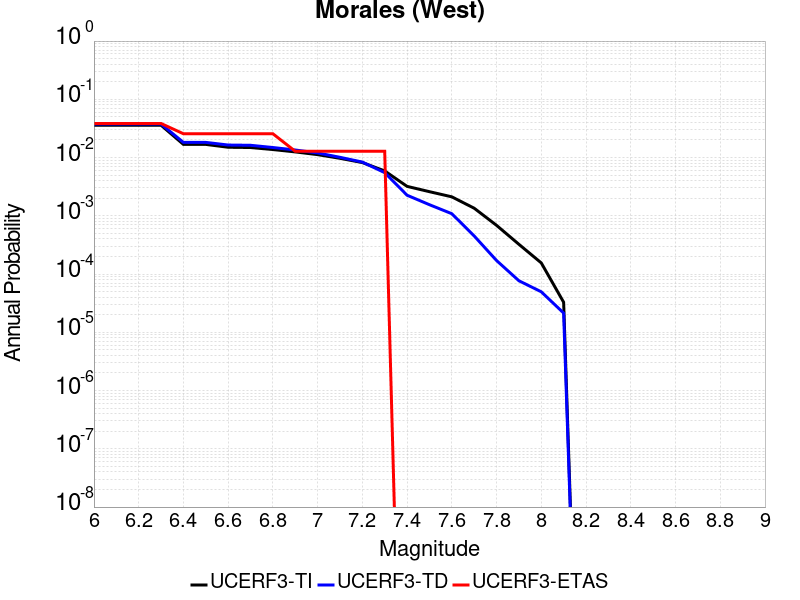

The table this chart was drawn from, first rows:
Magnitude, UCERF3-TI Prob, UCERF3-TD Prob, UCERF3-ETAS Prob
6.0, 0.03593, 0.03764, 0.03846
6.1, 0.03593, 0.03764, 0.03846
6.2, 0.03593, 0.03764, 0.03846
6.3, 0.03593, 0.03764, 0.03846
6.4, 0.01683, 0.01822, 0.02564
6.5, 0.01683, 0.01822, 0.02564
6.6, 0.01503, 0.01641, 0.02564
6.7, 0.01487, 0.01625, 0.02564
6.8, 0.01373, 0.01488, 0.02564
6.9, 0.01251, 0.01349, 0.01282
7.0, 0.01122, 0.01201, 0.01282
7.1, 0.009707, 0.0101, 0.01282
7.2, 0.008208, 0.008371, 0.01282
7.3, 0.005899, 0.005508, 0.01282
7.4, 0.003203, 0.002257, 0.0
7.5, 0.002596, 0.001552, 0.0
7.6, 0.002118, 0.001087, 0.0
7.7, 0.001351, 4.510495E-4, 0.0
7.8, 6.8630505E-4, 1.70838E-4, 0.0
7.9, 3.241891E-4, 7.674812E-5, 0.0
8.0, 1.5532914E-4, 4.960876E-5, 0.0
8.1, 3.283612E-5, 2.13998E-5, 0.0
